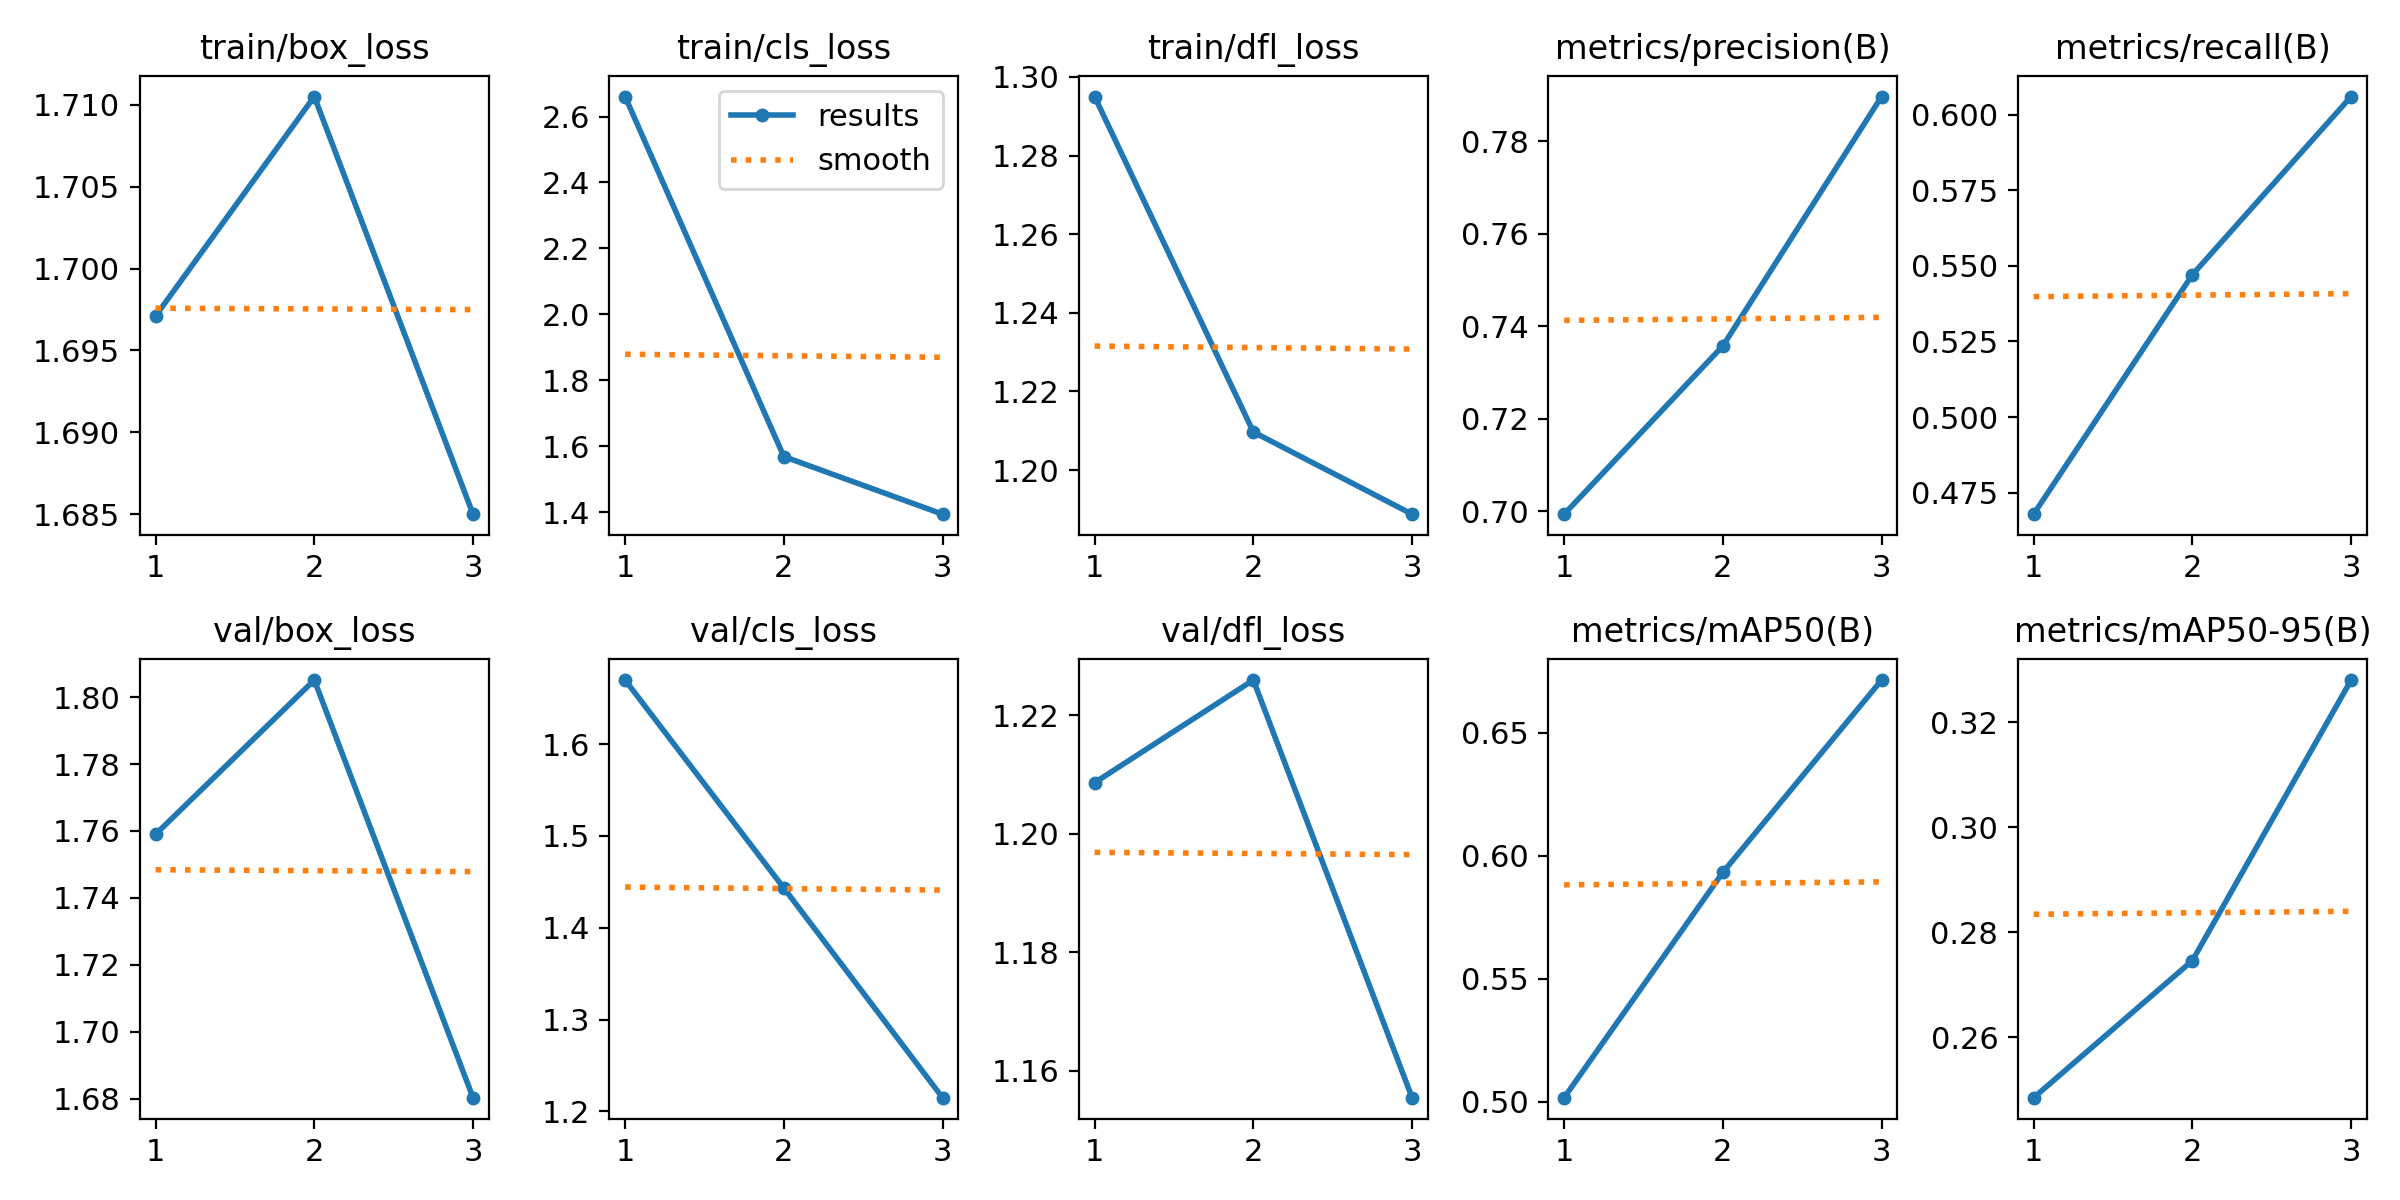

The file beside this chart, header and first rows:
epoch, train/box_loss, train/cls_loss, train/dfl_loss, metrics/precision(B), metrics/recall(B), metrics/mAP50(B), metrics/mAP50-95(B), val/box_loss, val/cls_loss, val/dfl_loss, lr/pg0, lr/pg1, lr/pg2
1, 1.697, 2.661, 1.295, 0.6994, 0.4679, 0.5017, 0.2485, 1.759, 1.67, 1.209, 0.07007, 0.003326, 0.003326
2, 1.71, 1.569, 1.21, 0.7358, 0.5471, 0.5932, 0.2746, 1.805, 1.443, 1.226, 0.03787, 0.004462, 0.004462
3, 1.685, 1.394, 1.189, 0.7896, 0.606, 0.6714, 0.328, 1.68, 1.215, 1.155, 0.003469, 0.003398, 0.003398
